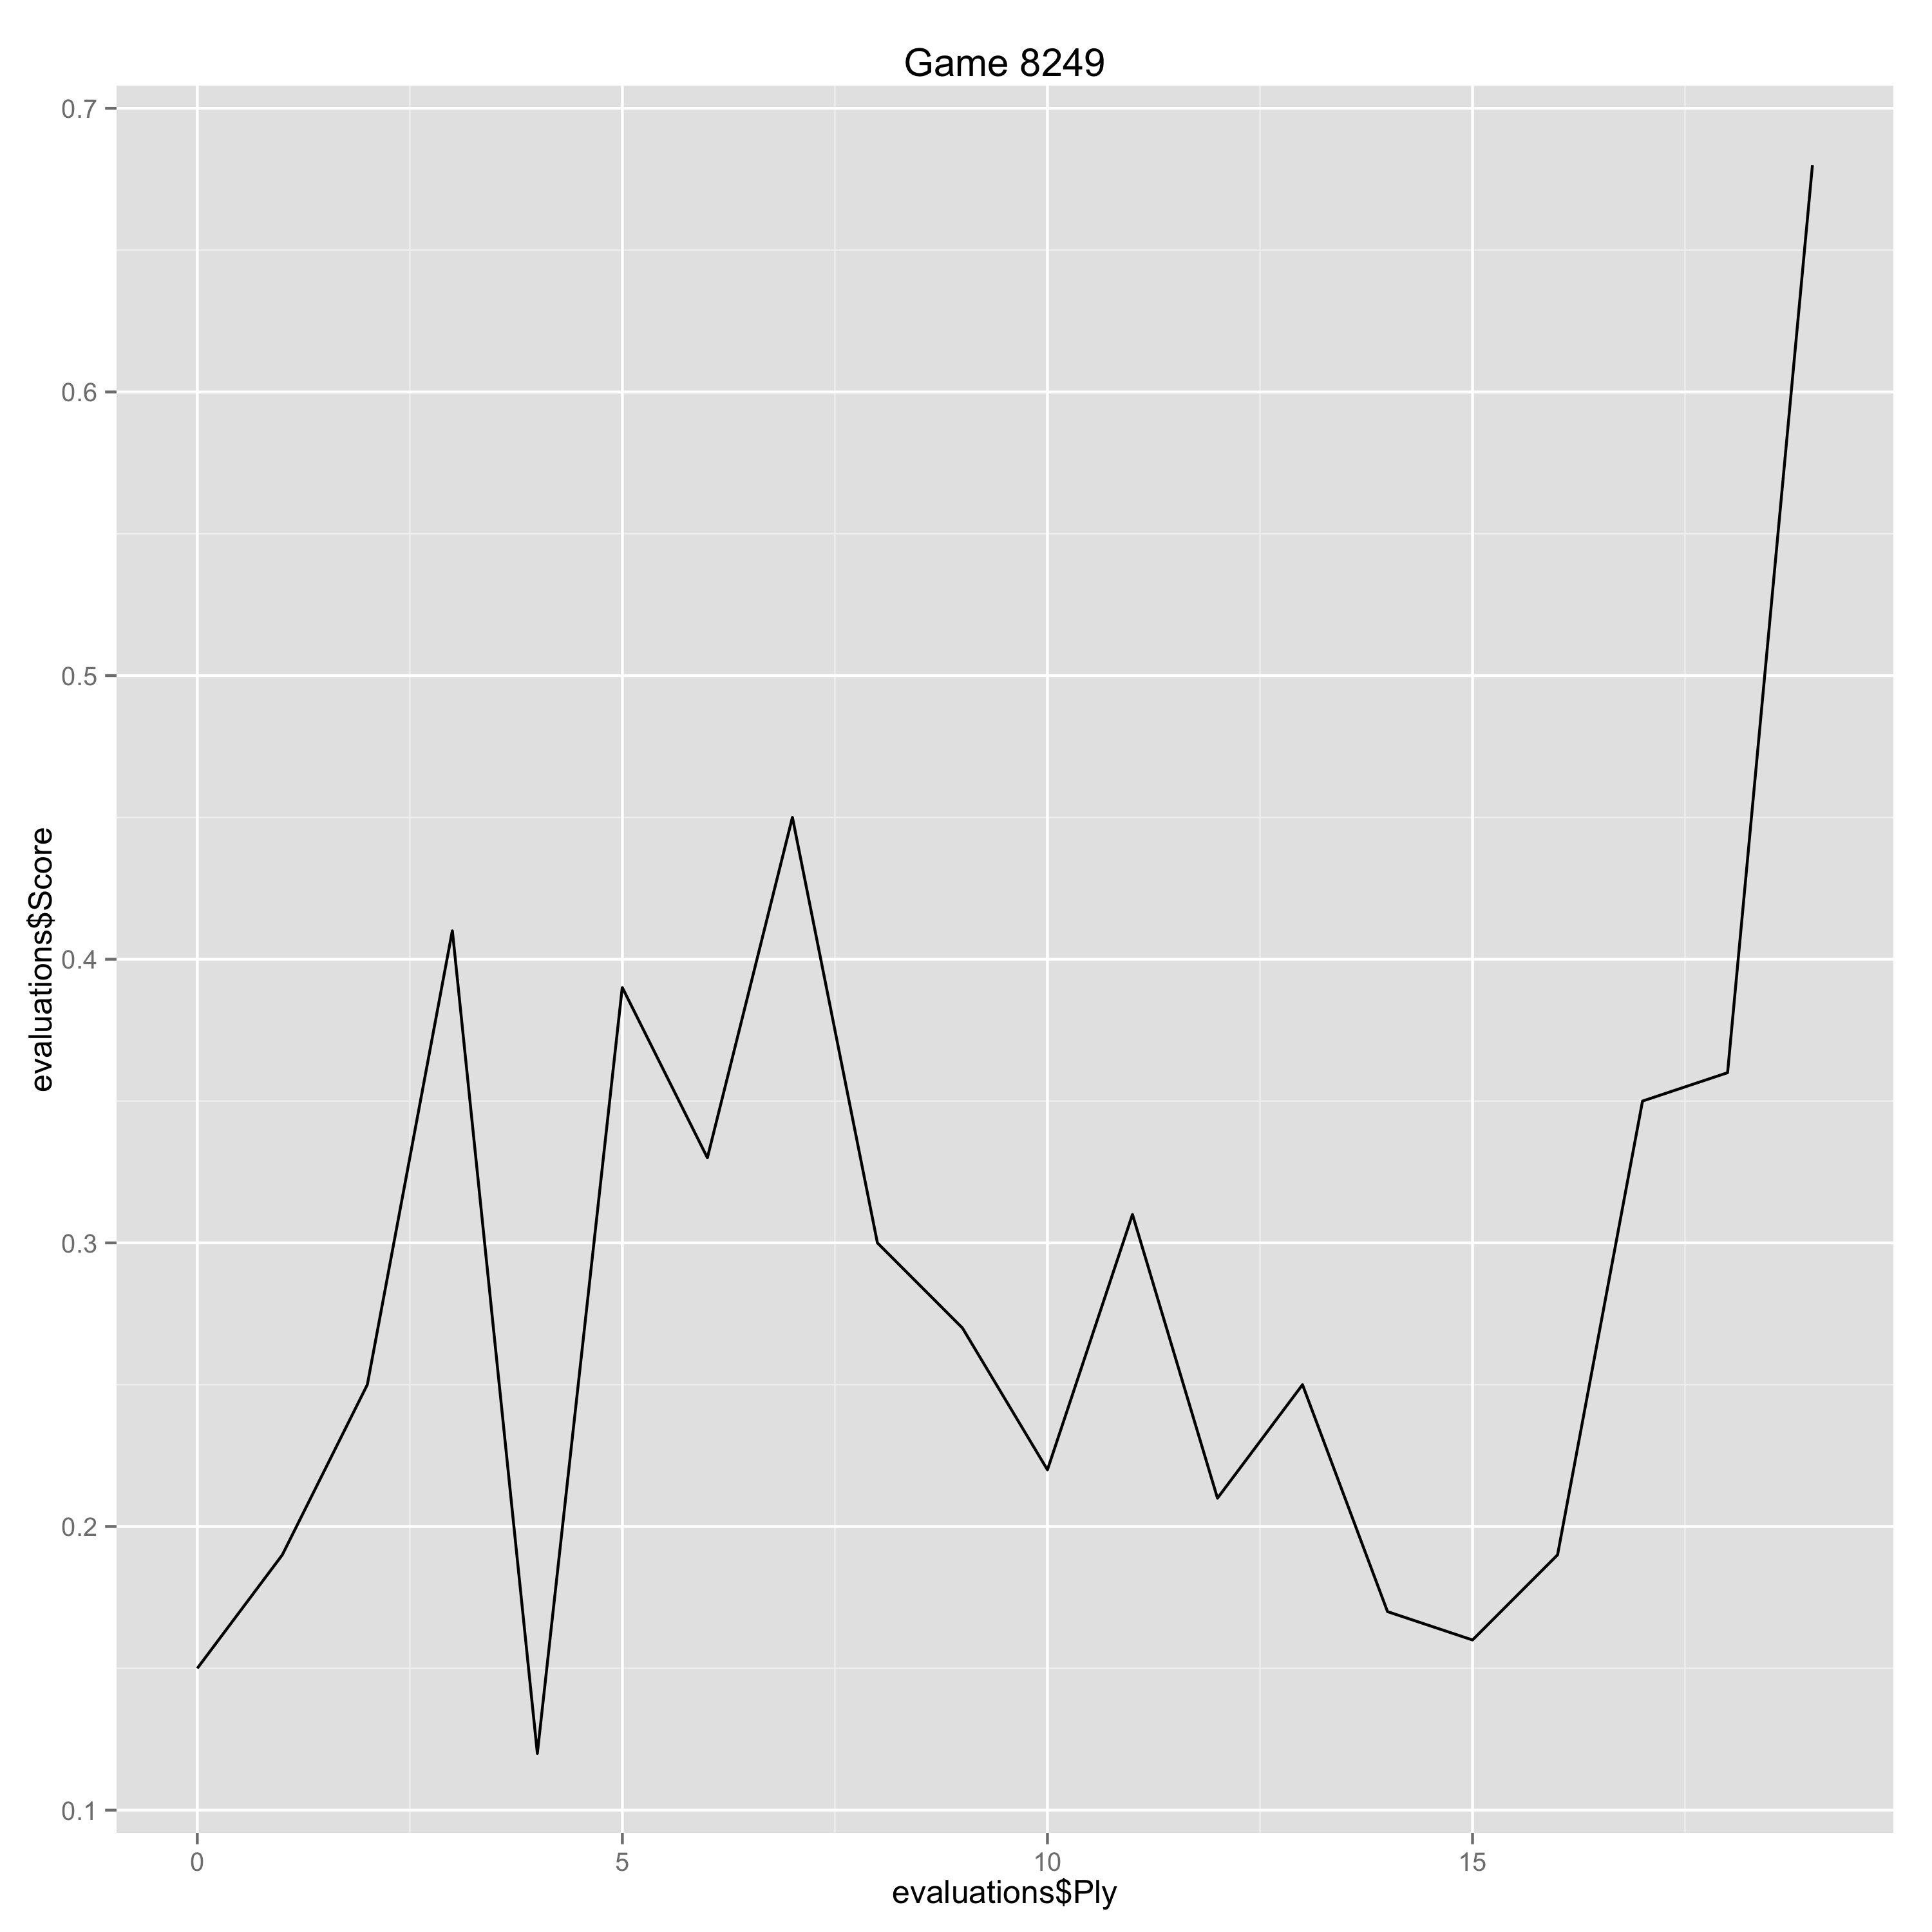

Values plotted in this chart, from the file beside it:
Ply, Move, White, Black, Score, Eval, Comment
0, [1], d4, , 0.15, 0.15, 
1, [1], , Nf6, 0.19, -0.04, 
2, [2], Nf3, , 0.25, 0.06, 
3, [2], , c5, 0.41, -0.16, 
4, [3], e3, , 0.12, -0.29, 
5, [3], , g6, 0.39, -0.27, 
6, [4], dxc5, , 0.33, -0.06, 
7, [4], , Qa5+, 0.45, -0.12, 
8, [5], Nbd2, , 0.3, -0.15, 
9, [5], , Bg7, 0.27, 0.03, 
10, [6], Be2, , 0.22, -0.05, 
11, [6], , O-O, 0.31, -0.09, 
12, [7], O-O, , 0.21, -0.1, 
13, [7], , Qxc5, 0.25, -0.04, 
14, [8], c4, , 0.17, -0.08, 
15, [8], , d6, 0.16, 0.01, 
16, [9], b3, , 0.19, 0.03, 
17, [9], , a5, 0.35, -0.16, 
18, [10], Bb2, , 0.36, 0.01, 
19, [10], , e5, 0.68, -0.32, 
